pico-8 play session: hold → + tap 🅾, after a click and taps of 🅾, ❎, 🅾+❎, 🅾 in the second before t = 0

[t = 1 s] hold → ~1s, tap 🅾 ~2×
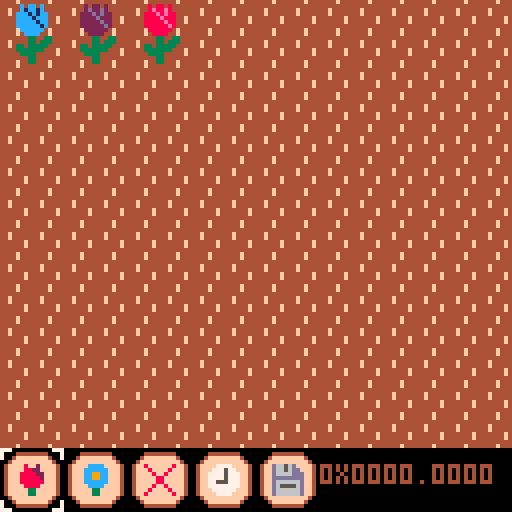
[t = 2 s] hold → ~2s, tap 🅾 ~4×
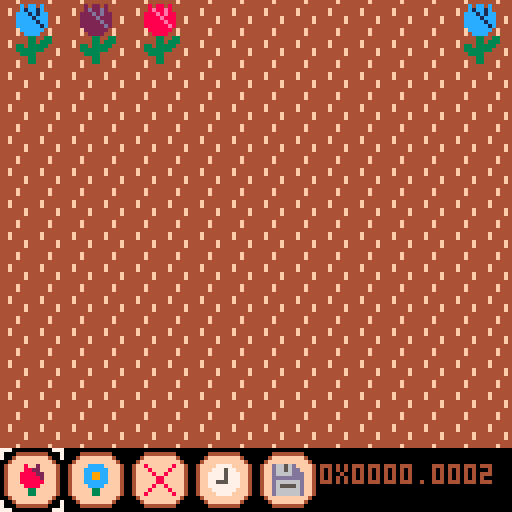
[t = 6 s] hold → ~6s, tap 🅾 ~10×
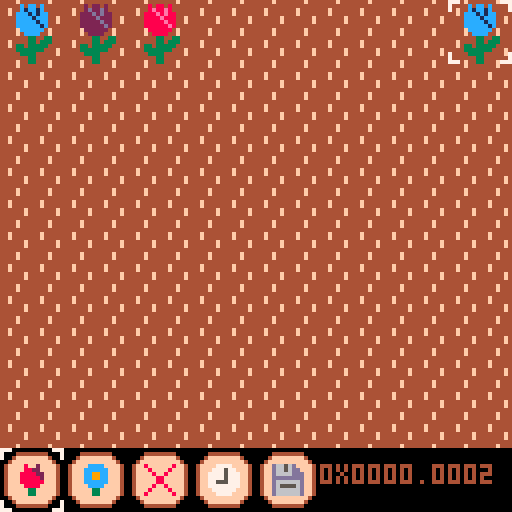

pico-8 cartridge
version 43
__lua__
function _init()
	--modes/screens of the game:
	--1 field screen
	mode = 1
	atn, atx = 0, 32
	memset(0x8000, 0, 0x2000)
	cls()
	init_field_screen()
end

function _update()
	atn = (atn + 1) % atx
	if mode == 1 then
		update_field_screen()
	end
end

function _draw()
	if mode == 1 then
		draw_field_screen()
	end
end

function save_game()
	--store sprite sheet, map and
	--sprite flags to this cart
--	cstore(0x0,0x0,0x30ff)
	
	--store sprites and map in a
	--save file
	cstore(0x0,0x0,0x30ff,"hybrid_save.p8")
end


-->8
--field screen

field_class = {}
field_class.__index = field_class

function field_class:new(n)
	local flowers = {}
	for y=1,7 do
		row = {}
		for x=1,8 do
			add(row, nil)
		end
		add(flowers, row)
	end

	return setmetatable(
		{
			n=n,
			flowers=flowers
		},
		self)
end

function field_class:place(flower, x, y)
	--maybe should validate bounds
	if flower then
		--skip for removals
		flower:place(self.n, x, y)
	end
	self.flowers[y][x] = flower
end

function field_class:get(x, y)
	return self.flowers[y][x]
end

function init_field_screen()
	on_field = true
	fc_x, fc_y = 1, 1
	bc_x = 1
	field_debug = ""
	field1 = field_class:new(1)
end

function update_field_screen()
	move_cursor()
	click_button()
end

function draw_field_screen()
	cls()
	draw_ground()
	draw_flowers()
	draw_cursor()
	draw_buttons()
	print(field_debug, 80, 116)
end

function move_cursor()
	if btnp(❎) then
		on_field = not on_field
	end
	if on_field then
		if btnp(⬆️) then
			fc_y = max(1, fc_y-1)
		end
		if btnp(⬇️) then
			fc_y = min(7, fc_y+1)
		end
		if btnp(⬅️) then
			fc_x = max(1, fc_x-1)
		end
		if btnp(➡️) then
			fc_x = min(8, fc_x+1)
		end
	else
		if btnp(⬅️) then
			bc_x = max(1, bc_x-1)
		end
		if btnp(➡️) then
			bc_x = min(5, bc_x+1)
		end
	end
end

function click_button()
	if btnp(🅾️) then
		if on_field then
			if bc_x == 1 then
				generate_and_place_flower(0)
			elseif bc_x == 2 then
				generate_and_place_flower(1)
			elseif bc_x == 3 then
				remove_flower_from_field()
			end
		else
			if bc_x >= 1 and bc_x <= 3 then
				on_field = true
			elseif bc_x == 4 then
				time_passes()
			elseif bc_x == 5 then
				save_game()
			end
		end
	end
end

function generate_and_place_flower(flower_type)
	if not field1:get(fc_x, fc_y) then
		local flower = generate_flower(flower_type)
		add_flower_to_field(flower, fc_x, fc_y)
	end
end

function add_flower_to_field(flower, x, y)
	field_debug = gene_str(flower.genes)
	field1:place(flower, x, y)
	create_and_place_flower_sprite(flower)
end

function remove_flower_from_field()
	field1:place(nil, fc_x, fc_y)
	remove_flower_sprite(fc_x, fc_y)
end

function draw_ground()
	for x=0,15 do
		for y=0,13 do
			spr(16,x*8,y*8)
		end
	end
end

function draw_flowers()
--	map(0,0,0,0,16,14)
-- switch sprite sheet to extended sheet 0
	poke(0x5f54,0x80)
	sspr(0,0,128,112)
-- switch sprite sheet back to default
	poke(0x5f54,0x00)
end

function draw_cursor()
	if atn % 32 < 20 or not on_field then
		for fx=0,1 do
			for fy=0,1 do
				spr(
					1,
					fc_x*16 - 16 + fx*8,
					fc_y*16 - 16 + fy*8,
					1,1,
					fx == 1,
					fy == 1)
			end
		end
	end
	if atn % 32 < 20 or on_field then
		for fx=0,1 do
			for fy=0,1 do
				spr(
					1,
					bc_x*16 - 16 + fx*8,
					112 + fy*8,
					1,1,
					fx == 1,
					fy == 1)
			end
		end
	end
end

function draw_buttons()
	draw_button(8, 0)
	draw_button(9, 1)
	draw_button(10, 2)
	draw_button(11, 3)
	draw_button(12, 4)
end

function draw_button(s, bx)
	local x=bx*16
	rrectfill(
		x+1, 113,
		14, 14,
		4,
		15)
	rrect(
		x+1, 113,
		14, 14,
		4,
		4)
	spr(s,x+4,116)
end
-->8
--flowers and genes

--primary and secondary colors
--for different color phenotypes
flower_colors = {
	{8,14},
	{12,1},
	{9,10},
	{2,13}
}

flower_class = {}
flower_class.__index = flower_class

function flower_class:new(genes)
	return setmetatable(
		{
			genes=genes,
		},
		self)
end

function flower_class:place(fn, x, y)
	self.fn, self.x, self.y = fn, x, y
end

function flower_class:type()
	return self.genes << 16 & 0b1
end

function flower_class:color()
	return self.genes << 15 & 0b11
end

function flower_class:is_compatible(flower)
	return self:type() == flower:type()
end

function generate_flower(flower_type)
	--right now, this uses a
	--one of two template image
	--and recolors into 1 of 4
	--color palettes.
	--these are just the phenotypes
	--now, but with more complicated
	--gene expression, we should
	--pass the whole genes to create
	--flower.

	--this doesn't scale well in
	--terms of sprite space, so
	--maybe need to use smaller
	--templates or programmatically
	--draw sprite instead
	local c = flr(rnd(4))

	-- bit 1 from the right is flower type
	local genes = flower_type >>> 16
	-- bits 2 and 3 from the right are the color
	genes += c >>> 15
	
	return flower_class:new(genes)
end

function spr_pos(s)
	--get sprite sheet position
	--from sprite number
	return s % 16 * 8, s \ 16 * 8
end

function breed(flower1, flower2)
--	field_debug = gene_str(parent_genes2)
	--randomly inherit each bit
	--of genes from either parent
	local genes = 0
	for j=0,31 do
		if rnd(2) >= 1 then
			genes += flower1.genes & (0x0.0001 << j)
		else
			genes += flower2.genes & (0x0.0001 << j)
		end
	end

	return flower_class:new(genes)
end

function gene_str(genes)
	return tostr(genes, true)
end

local swap_sprite = 110
local swap_x, swap_y = spr_pos(swap_sprite)


function create_flower_sprite(flower)
	--genetics contains 32 bits,
	--meanings:
	--bit 1: flower type
	--bits 2-3: color
	--bits 4-32: unused
	local template = 32 + flower:type() * 2
	local c = flower:color()

	local tx, ty = spr_pos(template)
	--sprite sheet local of swap sprite
	--always must immediately copy this somewhere
	--as it will be overwritten on next
	--call to create_sprite
	
	--write to the sprite sheet
	for x=0,15 do
		for y=0,15 do
			local pc = sget(tx+x,ty+y)
			if pc == 5 then
				pc = flower_colors[c+1][1]
			elseif pc == 6  then
				pc = flower_colors[c+1][2]
			end
			sset(swap_x+x,swap_y+y,pc)
		end
	end
end

function create_and_place_flower_sprite(flower)
	create_flower_sprite(flower)
	--copy sprite to correct location in
	--extended sprite sheet 0
	blit(
		0x8000,
		(flower.x - 1) * 16, (flower.y - 1) * 16,
		0x0000,
		swap_x, swap_y,
		16, 16
	)
end

function remove_flower_sprite(x, y)
	--the bottom of extended sprite sheet 0
	--should be empty, so copy 0s from there
	--i think this is more efficient than
	--using memset since we need to
	--remove each row of pixels
	--todo: there's a lot of reuse between
	--this and the function above - possibly
	--can refactor to save tokens
	blit(
		0x8000,
		(x - 1) * 16, (y - 1) * 16,
		0x8000,
		0, 112,
		16, 16
	)
end

-- copies a sprite from x0,y0
--   (from spritesheet based at
--   memory address base0)
--   into x1,y1 on the spritesheet
--   based at address base1
-- set base1 to 0x6000 to use the
--   screen as the destination
-- all coordinates are measured
--   in pixels
-- note! odd x-coordinates will
--   be rounded down
-- by pancelor
function blit(base1,x1,y1,base0,x0,y0, w,h)
 local a0=base0+y0*64+x0\2 --source
 local a1=base1+y1*64+x1\2 --destination
 local w2=w and w\2 or 4   --half-width
 for da=0,(h or 8)*64-1,64 do
  memcpy(a1+da,a0+da,w2)
 end
end
-->8
--flower breeding

breed_rate = 20

function time_passes()
	--flowers are currently always
	--full grown, but we probably
	--want to have a few phases
	--of growth. that would be handled
	--here
	
	--breeding logic:
	--cribbed this from ac wiki
	--for each flower, it has some
	--chance to breed.
	--if a flower has an adjacent
	--flower of the same type with
	--an adjacent space next to
	--both, they breed.
	--otherwise, if it has no
	--partner, it makes a clone
	
	--make a list of flowers that will
	--breed
	breeding = {}
	for x=1,8 do
		for y=1,7 do
			local flower = field1:get(x,y)
			if flower then
				if rnd(100) < breed_rate then
					add(breeding, flower)
				end
			end
		end
	end

		
	--shuffle the order they're
	--processed in
	for i=#breeding,2,-1 do
		local j=flr(rnd(i)) + 1
		breeding[i],breeding[j]=breeding[j],breeding[i]
	end
	
	for flower in all(breeding) do
		local x, y = flower.x, flower.y
		
		--determine eligible neighbors
		local neighbors={}
		for dx=-1,1 do
			for dy=-1,1 do
				local nx,ny = x+dx, y+dy
				if (dx!=0 or dy!=0) and check_field_bounds(nx, ny) then
					local neighbor = field1:get(nx, ny)
					if neighbor and flower:is_compatible(neighbor) then
						local child_spaces = find_child_spaces(x,y,dx,dy)
						if #child_spaces > 0 then
							local cx,cy = unpack(rnd(child_spaces))
							add(neighbors, {neighbor, cx, cy})
						end
					end
				end
			end
		end
		
		--create a new flower
		if #neighbors > 0 then
			local neighbor,cx,cy = unpack(rnd(neighbors))
			local child = breed(flower, neighbor)
			add_flower_to_field(child, cx, cy)
		else
			local clone_spaces = {}
			for dx=-1,1 do
				for dy=-1,1 do
					if dx!=0 or dy!=0 then
						local cx,cy = x+dx, y+dy
						if check_empty(cx,cy) then
							add(clone_spaces, {cx, cy})
						end
					end
				end
			end
			if #clone_spaces > 0 then
				local cx, cy = unpack(rnd(clone_spaces))
				local child = flower_class:new(flower.genes)
				add_flower_to_field(child, cx, cy)
			end
		end
	end
end

function check_field_bounds(x,y)
	return x >=1 and x <=8 and y >= 1 and y <= 7
end

function check_empty(x,y)
	return check_field_bounds(x,y) and not field1:get(x,y)
end

function find_child_spaces(x,y,dx,dy)
	--find all available child spaces spaces
	local child_spaces={}
	if abs(dx) + abs(dy) == 1 then
		if abs(dx) == 1 then
			-- neighbors in cardinal directions
			for dx2=0,dx,dx do
				for dy2=-1,1,2 do
					local cx,cy = x+dx2,y+dy2
					if check_empty(cx,cy) then
						add(child_spaces,{cx,cy})
					end
				end
			end
		else
			for dy2=0,dy,dy do
				for dx2=-1,1,2 do
					local cx,cy = x+dx2,y+dy2
					if check_empty(cx,cy) then
						add(child_spaces,{cx,cy})
					end
				end
			end
		end
	else
		--neighbors diagonally
		local cx,cy = x+dx,y
		if check_empty(cx,cy) then
			add(child_spaces,{cx,cy})
		end
		cx,cy = x,y+dy
		if check_empty(cx,cy) then
			add(child_spaces,{cx,cy})
		end
	end
	return child_spaces
end
__gfx__
00000000777000000000000000000000000000000000000000000000000000000080020000cccc008000000800777700d6656d00000000000000000000000000
0000000070000000000000000000000000000000000000000000000000000000008822000cccccc00800008007775770d6656dd0000000000000000000000000
0070070070000000000000000000000000000000000000000000000000000000088882200cc99cc00080080077775777d6666ddd000000000000000000000000
0007700000000000000000000000000000000000000000000000000000000000088888200cc99cc00008800077775777dddddddd000000000000000000000000
0007700000000000000000000000000000000000000000000000000000000000088888800cccccc00008800077555777d666666d000000000000000000000000
00700700000000000000000000000000000000000000000000000000000000000088880000cccc000080080077777777d655556d000000000000000000000000
000000000000000000000000000000000000000000000000000000000000000000033000000330000800008007777770d666666d000000000000000000000000
000000000000000000000000000000000000000000000000000000000000000000033000000330008000000800777700d666666d000000000000000000000000
4444f444000000000000000000000000000000000000000000000000000000000000000000000000000000000000000000000000000000000000000000000000
44444444000000000000000000000000000000000000000000000000000000000000000000000000000000000000000000000000000000000000000000000000
44f44444000000000000000000000000000000000000000000000000000000000000000000000000000000000000000000000000000000000000000000000000
44f44444000000000000000000000000000000000000000000000000000000000000000000000000000000000000000000000000000000000000000000000000
444444f4000000000000000000000000000000000000000000000000000000000000000000000000000000000000000000000000000000000000000000000000
444444f4000000000000000000000000000000000000000000000000000000000000000000000000000000000000000000000000000000000000000000000000
44444444000000000000000000000000000000000000000000000000000000000000000000000000000000000000000000000000000000000000000000000000
4444f444000000000000000000000000000000000000000000000000000000000000000000000000000000000000000000000000000000000000000000000000
00000000000000000000000000000000000000000000000000000000000000000000000000000000000000000000000000000000000000000000000000000000
00000505505000000000000550000000000000000000000000000000000000000000000000000000000000000000000000000000000000000000000000000000
00000565565000000000556556550000000000000000000000000000000000000000000000000000000000000000000000000000000000000000000000000000
00005556565500000000556556550000000000000000000000000000000000000000000000000000000000000000000000000000000000000000000000000000
00005555655500000000665775660000000000000000000000000000000000000000000000000000000000000000000000000000000000000000000000000000
00005555565500000005557777555000000000000000000000000000000000000000000000000000000000000000000000000000000000000000000000000000
00005555556500000005557777555000000000000000000000000000000000000000000000000000000000000000000000000000000000000000000000000000
00000555555000000000665775660000000000000000000000000000000000000000000000000000000000000000000000000000000000000000000000000000
00000055550000000000556556550000000000000000000000000000000000000000000000000000000000000000000000000000000000000000000000000000
00000003300330000000556556550000000000000000000000000000000000000000000000000000000000000000000000000000000000000000000000000000
00000003303330000000000550000000000000000000000000000000000000000000000000000000000000000000000000000000000000000000000000000000
00003303333300000000000330330000000000000000000000000000000000000000000000000000000000000000000000000000000000000000000000000000
00003333333000000000330333330000000000000000000000000000000000000000000000000000000000000000000000000000000000000000000000000000
00000333300000000000333333300000000000000000000000000000000000000000000000000000000000000000000000000000000000000000000000000000
00000003300000000000033330000000000000000000000000000000000000000000000000000000000000000000000000000000000000000000000000000000
00000003300000000000000330000000000000000000000000000000000000000000000000000000000000000000000000000000000000000000000000000000
00000000000000000000000000000000000000000000000000000000000000000000000000000000000000000000000000000000000000000000000000000000
00000000000000000000000000000000000000000000000000000000000000000000000000000000000000000000000000000000000000000000000000000000
00000000000000000000000000000000000000000000000000000000000000000000000000000000000000000000000000000000000000000000000000000000
00000000000000000000000000000000000000000000000000000000000000000000000000000000000000000000000000000000000000000000000000000000
00000000000000000000000000000000000000000000000000000000000000000000000000000000000000000000000000000000000000000000000000000000
00000000000000000000000000000000000000000000000000000000000000000000000000000000000000000000000000000000000000000000000000000000
00000000000000000000000000000000000000000000000000000000000000000000000000000000000000000000000000000000000000000000000000000000
00000000000000000000000000000000000000000000000000000000000000000000000000000000000000000000000000000000000000000000000000000000
00000000000000000000000000000000000000000000000000000000000000000000000000000000000000000000000000000000000000000000000000000000
00000000000000000000000000000000000000000000000000000000000000000000000000000000000000000000000000000000000000000000000000000000
00000000000000000000000000000000000000000000000000000000000000000000000000000000000000000000000000000000000000000000000000000000
00000000000000000000000000000000000000000000000000000000000000000000000000000000000000000000000000000000000000000000000000000000
00000000000000000000000000000000000000000000000000000000000000000000000000000000000000000000000000000000000000000000000000000000
00000000000000000000000000000000000000000000000000000000000000000000000000000000000000000000000000000000000000000000000000000000
00000000000000000000000000000000000000000000000000000000000000000000000000000000000000000000000000000000000000000000000000000000
00000000000000000000000000000000000000000000000000000000000000000000000000000000000000000000000000000000000000000000000000000000
00000000000000000000000000000000000000000000000000000000000000000000000000000000000000000000000000000000000000000000000000000000
00000000000000000000000000000000000000000000000000000000000000000000000000000000000000000000000000000000000000007777777777777777
00000000000000000000000000000000000000000000000000000000000000000000000000000000000000000000000000000000000000000000000000000000
00000000000000000000000000000000000000000000000000000000000000000000000000000000000000000000000000000000000000000000000000007000
00000000000000000000000000000000000000000000000000000000000000000000000000000000000000000000000000000000000000000000000000007000
00000000000000000000000000000000000000000000000000000000000000000000000000000000000000000000000000000000000000007770077070700770
00000000000000000000000000000000000000000000000000000000000000000000000000000000000000000000000000000000000000007070700070700707
00000000000000000000000000000000000000000000000000000000000000000000000000000000000000000000000000000000000000007700777070700707
00000000000000000000000000000000000000000000000000000000000000000000000000000000000000000000000000000000000000007070007077700707
00000000000000000000000000000000000000000000000000000000000000000000000000000000000000000000000000000000000000007070770007000777
00000000000000000000000000000000000000000000000000000000000000000000000000000000000000000000000000000000000000000000000000000000
00000000000000000000000000000000000000000000000000000000000000000000000000000000000000000000000000000000000000000000000000000000
00000000000000000000000000000000000000000000000000000000000000000000000000000000000000000000000000000000000000000000000000000000
00000000000000000000000000000000000000000000000000000000000000000000000000000000000000000000000000000000000000007777777777777777
